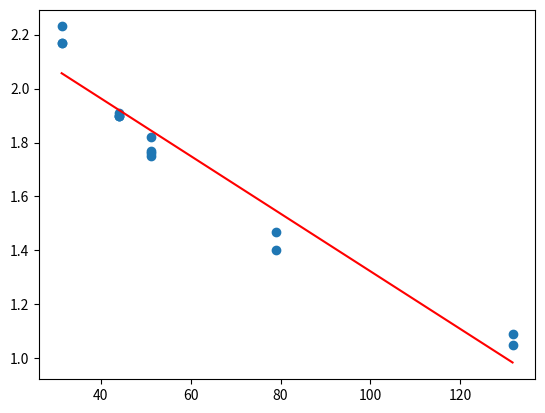

Here is the Python script that generated this plot:
#Это моя лабораторная работа, в которой нужно было сделать апроксимацию.
# Данные экспериментальные!

import  matplotlib.pyplot as plt
import numpy as np
from math import pi

sumx, sumy, sumx2, sumxy = 0, 0, 0, 0
l = np.array([1.26, 1.26, 1.26, 0.895, 0.895, 0.895, 0.895, 0.77, 0.77, 0.77, 0.77, 0.5, 0.5, 0.3, 0.3 ])
l = np.array(4*pi**2/l)
t = np.array([2.17, 2.17, 2.23, 1.9, 1.9, 1.9, 1.91, 1.75, 1.76, 1.77, 1.82, 1.47, 1.4, 1.05, 1.09])

# ax+b = y
for i in range(0, 15):
    sumxy += l[i]*t[i]
    sumx += l[i]
    sumy += t[i]
    sumx2 += l[i]**2

a = (15*sumxy - sumx*sumy)/(15*sumx2-(sumx)**2)
b = (sumy - a*sumx)/15

y = a*l + b
print(a)
plt.scatter(l, t)
plt.plot(l, y, c='r')
plt.show()
